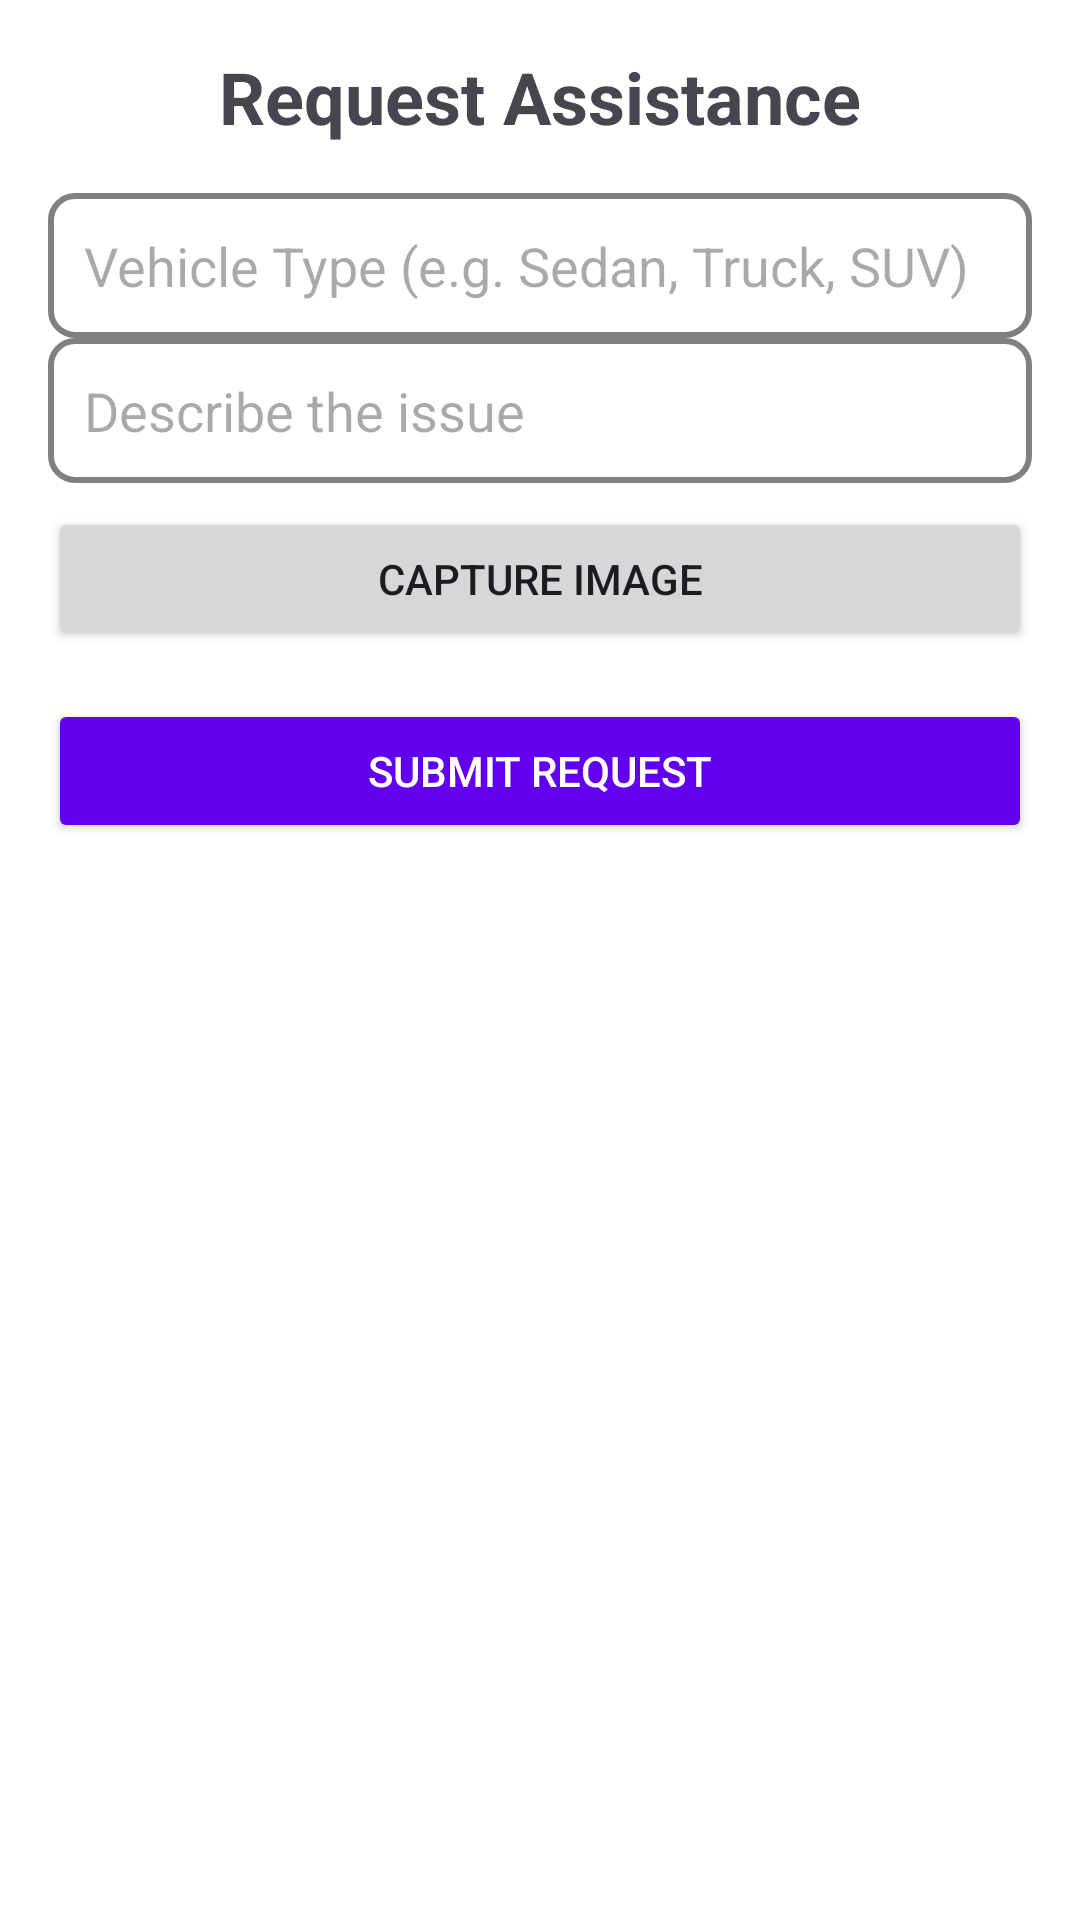

Here is an Android app screen rendered from its layout file. Give the layout XML and the strings, colors and styles it references.
<!-- AndroidManifest.xml: application theme Theme.SwiftRescue1 -->
<!-- res/layout/activity_service_request.xml -->
<?xml version="1.0" encoding="utf-8"?>
<LinearLayout xmlns:android="http://schemas.android.com/apk/res/android"
    android:layout_width="match_parent"
    android:layout_height="match_parent"
    android:orientation="vertical"
    android:padding="16dp"
    android:background="@color/white">

    <TextView
        android:id="@+id/tvRequestTitle"
        android:layout_width="wrap_content"
        android:layout_height="wrap_content"
        android:text="Request Assistance"
        android:textSize="24sp"
        android:textStyle="bold"
        android:layout_gravity="center_horizontal"
        android:paddingBottom="16dp"/>

    <EditText
        android:id="@+id/etVehicleType"
        android:layout_width="match_parent"
        android:layout_height="wrap_content"
        android:hint="Vehicle Type (e.g. Sedan, Truck, SUV)"
        android:padding="12dp"
        android:background="@drawable/input_field_bg"/>

    <EditText
        android:id="@+id/etProblemDescription"
        android:layout_width="match_parent"
        android:layout_height="wrap_content"
        android:hint="Describe the issue"
        android:padding="12dp"
        android:background="@drawable/input_field_bg"
        android:inputType="textMultiLine"/>

    <Button
        android:id="@+id/btnCaptureImage"
        android:layout_width="match_parent"
        android:layout_height="wrap_content"
        android:text="Capture Image"
        android:layout_marginTop="8dp"/>

    <ImageView
        android:id="@+id/ivCapturedImage"
        android:layout_width="200dp"
        android:layout_height="200dp"
        android:layout_gravity="center_horizontal"
        android:visibility="gone"
        android:scaleType="centerCrop"
        android:layout_marginTop="8dp"/>

    <Button
        android:id="@+id/btnSubmitRequest"
        android:layout_width="match_parent"
        android:layout_height="wrap_content"
        android:text="Submit Request"
        android:backgroundTint="@color/primaryColor"
        android:textColor="@color/white"
        android:layout_marginTop="16dp"/>

</LinearLayout>
<!-- resources referenced by this layout -->
<resources>
  <color name="primaryColor">#6200EE</color>
  <color name="white">#FFFFFFFF</color>
  <!-- drawable input_field_bg (drawable) -->
  <?xml version="1.0" encoding="utf-8"?>
  <shape xmlns:android="http://schemas.android.com/apk/res/android" android:shape="rectangle">
      <solid android:color="@color/white"/>
      <stroke android:width="2dp" android:color="@color/gray"/>
      <corners android:radius="8dp"/>
      <padding android:left="10dp" android:right="10dp" android:top="5dp" android:bottom="5dp"/>
  </shape>
  <style name="Theme.SwiftRescue1" parent="Base.Theme.SwiftRescue1" />
  <color name="gray">#808080</color>
  <style name="Base.Theme.SwiftRescue1" parent="Theme.Material3.DayNight.NoActionBar">
          
          
      </style>
</resources>
